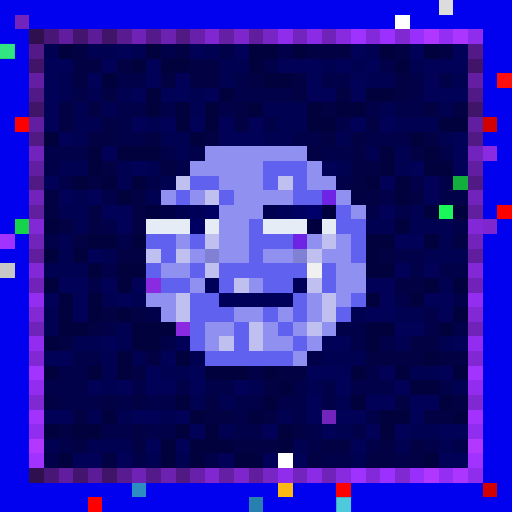
t = 0.00 s
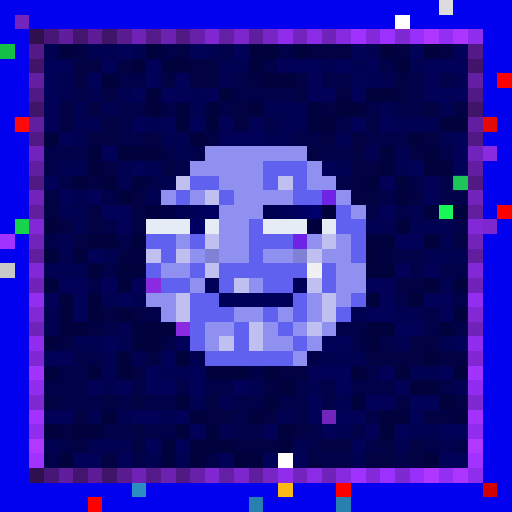
t = 0.34 s
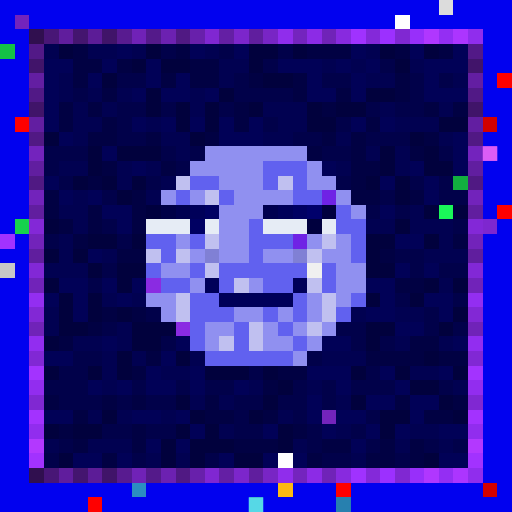
t = 0.69 s
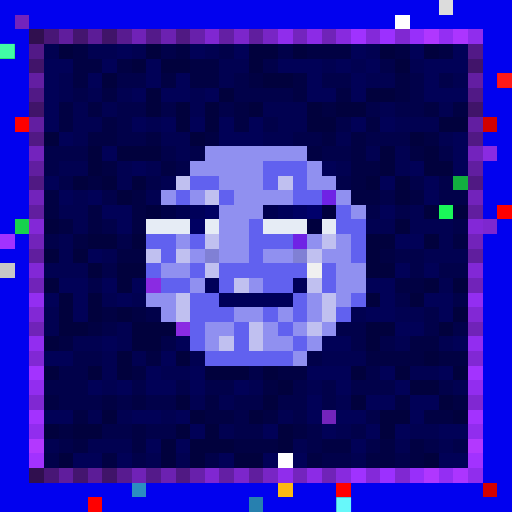
t = 1.03 s
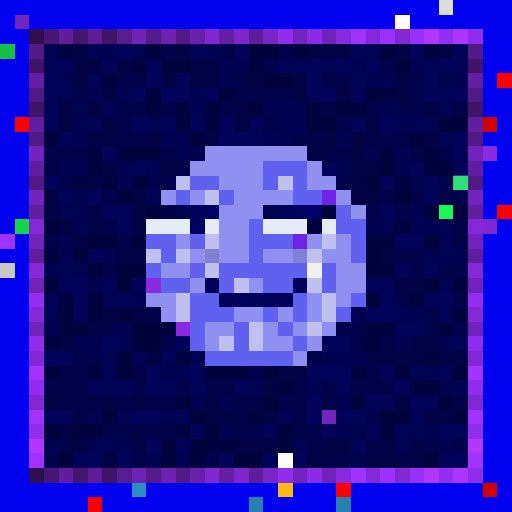
t = 1.37 s
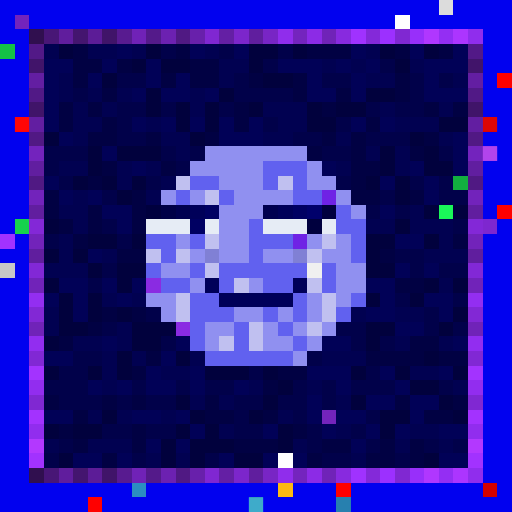
t = 1.72 s

The animated SVG that drew these frames (rendered in a browser with its animation timeline set to each time). Animation: 1 CSS @keyframes rule; one cycle of 2.06 s, repeats indefinitely.

<svg viewBox="0 0 35 35" shape-rendering="crispEdges" xmlns="http://www.w3.org/2000/svg"><style>@keyframes pop{0%,100%{opacity:0}18%{opacity:1}36%{opacity:0}}.a00{animation:pop 1.1s linear 0.00s infinite}.a01{animation:pop 1.1s linear -0.14s infinite}.a02{animation:pop 1.1s linear -0.28s infinite}.a03{animation:pop 1.1s linear -0.41s infinite}.a04{animation:pop 1.1s linear -0.55s infinite}.a05{animation:pop 1.1s linear -0.69s infinite}.a06{animation:pop 1.1s linear -0.83s infinite}.a07{animation:pop 1.1s linear -0.96s infinite}</style><rect width="35" height="35" fill="#0101ef"/><path fill="#dcdcdc" d="M30 0h1v1H30z"/><path fill="#7324bc" d="M1 1h1v1H1zM22 28h1v1H22z"/><path fill="#ffffff" d="M27 1h1v1H27zM19 31h1v1H19z"/><path fill="#300f4f" d="M2 2h1v1H2zM2 32h1v1H2z"/><path fill="#481676" d="M3 2h1v1H3zM3 32h1v1H3z"/><path fill="#601d9d" d="M4 2h1v1H4zM4 32h1v1H4z"/><path fill="#44156f" d="M5 2h1v1H5zM5 32h1v1H5z"/><path fill="#5c1c97" d="M6 2h1v1H6zM6 32h1v1H6z"/><path fill="#401469" d="M7 2h1v1H7zM2 7h1v1H2zM32 7h1v1H32zM7 32h1v1H7z"/><path fill="#581b90" d="M8 2h1v1H8zM8 32h1v1H8z"/><path fill="#7022b7" d="M9 2h1v1H9zM9 32h1v1H9z"/><path fill="#541a8a" d="M10 2h1v1H10zM10 32h1v1H10z"/><path fill="#6c21b1" d="M11 2h1v1H11zM11 32h1v1H11z"/><path fill="#501983" d="M12 2h1v1H12zM2 12h1v1H2zM32 12h1v1H32zM12 32h1v1H12z"/><path fill="#6820ab" d="M13 2h1v1H13zM13 32h1v1H13z"/><path fill="#8027d2" d="M14 2h1v1H14zM14 32h1v1H14z"/><path fill="#641fa4" d="M15 2h1v1H15zM15 32h1v1H15z"/><path fill="#7c26cb" d="M16 2h1v1H16zM16 32h1v1H16z"/><path fill="#601e9e" d="M17 2h1v1H17zM2 17h1v1H2zM32 17h1v1H32zM17 32h1v1H17z"/><path fill="#7825c5" d="M18 2h1v1H18zM18 32h1v1H18z"/><path fill="#902dec" d="M19 2h1v1H19zM19 32h1v1H19z"/><path fill="#7424be" d="M20 2h1v1H20zM20 32h1v1H20z"/><path fill="#8c2be6" d="M21 2h1v1H21zM21 32h1v1H21z"/><path fill="#7023b8" d="M22 2h1v1H22zM2 22h1v1H2zM32 22h1v1H32zM22 32h1v1H22z"/><path fill="#882adf" d="M23 2h1v1H23zM23 32h1v1H23z"/><path fill="#a032ff" d="M24 2h1v1H24zM24 32h1v1H24z"/><path fill="#8429d9" d="M25 2h1v1H25zM25 32h1v1H25z"/><path fill="#9c30ff" d="M26 2h1v1H26zM26 32h1v1H26z"/><path fill="#8028d2" d="M27 2h1v1H27zM2 27h1v1H2zM32 27h1v1H32zM27 32h1v1H27z"/><path fill="#982ffa" d="M28 2h1v1H28zM28 32h1v1H28z"/><path fill="#b037ff" d="M29 2h1v1H29zM29 32h1v1H29z"/><path fill="#942ef3" d="M30 2h1v1H30zM30 32h1v1H30z"/><path fill="#ac35ff" d="M31 2h1v1H31zM31 32h1v1H31z"/><path fill="#902ded" d="M32 2h1v1H32zM32 32h1v1H32z"/><path fill="#14c146" d="M0 3h1v1H0z"/><path fill="#521987" d="M2 3h1v1H2zM32 3h1v1H32z"/><path fill="#010151" d="M3 3h1v1H3zM6 3h2v1H6zM9 3h1v1H9zM14 3h1v1H14zM25 3h1v1H25zM15 4h2v1H15zM22 4h1v1H22zM24 4h1v1H24zM28 4h1v1H28zM4 5h1v1H4zM15 5h1v1H15zM25 5h2v1H25zM31 5h1v1H31zM4 6h1v1H4zM6 6h1v1H6zM8 6h1v1H8zM13 6h1v1H13zM5 7h1v1H5zM7 7h1v1H7zM13 7h1v1H13zM18 7h3v1H18zM26 7h1v1H26zM30 7h1v1H30zM5 8h2v1H5zM10 8h1v1H10zM19 8h2v1H19zM27 8h3v1H27zM5 9h1v1H5zM11 9h2v1H11zM18 9h2v1H18zM23 9h1v1H23zM30 9h1v1H30zM12 10h1v1H12zM25 10h1v1H25zM27 10h1v1H27zM4 11h2v1H4zM8 11h1v1H8zM10 11h1v1H10zM23 11h1v1H23zM27 11h1v1H27zM8 12h1v1H8zM11 12h1v1H11zM5 13h1v1H5zM10 13h1v1H10zM4 14h2v1H4zM28 14h1v1H28zM5 15h1v1H5zM25 15h2v1H25zM28 15h3v1H28zM4 16h1v1H4zM30 16h1v1H30zM4 17h1v1H4zM7 17h1v1H7zM29 17h3v1H29zM3 18h3v1H3zM30 19h1v1H30zM7 20h1v1H7zM9 20h1v1H9zM3 21h1v1H3zM24 21h1v1H24zM27 21h2v1H27zM3 22h1v1H3zM8 22h1v1H8zM5 23h2v1H5zM8 23h1v1H8zM27 23h1v1H27zM30 23h1v1H30zM7 24h1v1H7zM9 24h1v1H9zM13 24h1v1H13zM22 24h3v1H22zM7 25h1v1H7zM11 25h2v1H11zM28 25h2v1H28zM7 26h1v1H7zM17 26h1v1H17zM21 26h1v1H21zM31 26h1v1H31zM13 27h1v1H13zM15 27h1v1H15zM23 27h1v1H23zM6 28h1v1H6zM8 28h1v1H8zM11 28h1v1H11zM19 28h1v1H19zM15 29h1v1H15zM23 29h1v1H23zM28 29h2v1H28zM3 30h1v1H3zM6 30h3v1H6zM20 30h1v1H20zM27 30h1v1H27zM30 30h1v1H30zM10 31h1v1H10zM12 31h1v1H12zM24 31h1v1H24z"/><path fill="#01013d" d="M4 3h1v1H4zM10 3h1v1H10zM17 3h2v1H17zM20 3h1v1H20zM26 3h1v1H26zM29 3h1v1H29zM9 4h1v1H9zM11 4h2v1H11zM17 4h1v1H17zM27 4h1v1H27zM7 5h1v1H7zM18 5h2v1H18zM10 6h1v1H10zM15 6h1v1H15zM25 6h2v1H25zM10 7h1v1H10zM12 7h1v1H12zM14 7h1v1H14zM17 7h1v1H17zM21 7h1v1H21zM23 7h2v1H23zM12 8h1v1H12zM14 8h1v1H14zM21 8h2v1H21zM30 8h2v1H30zM3 9h1v1H3zM13 9h1v1H13zM28 9h1v1H28zM6 10h1v1H6zM8 10h3v1H8zM26 10h1v1H26zM29 10h1v1H29zM6 11h1v1H6zM26 11h1v1H26zM29 11h2v1H29zM5 12h1v1H5zM7 12h1v1H7zM9 12h1v1H9zM25 12h1v1H25zM27 12h1v1H27zM8 13h1v1H8zM27 13h1v1H27zM29 14h1v1H29zM31 14h1v1H31zM3 15h1v1H3zM27 15h1v1H27zM6 16h2v1H6zM9 16h1v1H9zM25 16h2v1H25zM29 16h1v1H29zM3 17h1v1H3zM5 17h1v1H5zM25 17h1v1H25zM6 18h1v1H6zM8 18h2v1H8zM25 18h2v1H25zM3 19h1v1H3zM8 19h1v1H8zM29 19h1v1H29zM31 19h1v1H31zM4 20h1v1H4zM6 20h1v1H6zM25 20h1v1H25zM28 20h1v1H28zM4 21h1v1H4zM6 21h1v1H6zM8 21h1v1H8zM31 21h1v1H31zM4 22h2v1H4zM9 22h3v1H9zM25 22h2v1H25zM30 22h1v1H30zM3 23h1v1H3zM9 23h2v1H9zM25 23h1v1H25zM8 24h1v1H8zM12 24h1v1H12zM29 24h1v1H29zM3 25h1v1H3zM6 25h1v1H6zM8 25h1v1H8zM14 25h3v1H14zM18 25h1v1H18zM24 25h1v1H24zM27 25h1v1H27zM31 25h1v1H31zM19 26h1v1H19zM28 26h2v1H28zM12 27h1v1H12zM18 27h1v1H18zM24 27h1v1H24zM30 27h1v1H30zM7 28h1v1H7zM13 28h1v1H13zM17 28h1v1H17zM26 28h2v1H26zM31 28h1v1H31zM3 29h1v1H3zM5 29h2v1H5zM12 29h1v1H12zM14 29h1v1H14zM19 29h1v1H19zM26 29h1v1H26zM11 30h1v1H11zM13 30h3v1H13zM19 30h1v1H19zM4 31h1v1H4zM11 31h1v1H11zM13 31h1v1H13zM16 31h2v1H16zM29 31h1v1H29z"/><path fill="#010143" d="M5 3h1v1H5zM12 3h1v1H12zM21 3h3v1H21zM27 3h1v1H27zM30 3h1v1H30zM5 4h2v1H5zM8 4h1v1H8zM13 4h2v1H13zM5 5h1v1H5zM11 5h1v1H11zM13 5h2v1H13zM17 5h1v1H17zM20 5h1v1H20zM27 5h1v1H27zM7 6h1v1H7zM20 6h1v1H20zM23 6h1v1H23zM27 6h1v1H27zM4 7h1v1H4zM6 7h1v1H6zM16 7h1v1H16zM22 7h1v1H22zM29 7h1v1H29zM31 7h1v1H31zM4 8h1v1H4zM7 8h1v1H7zM16 8h1v1H16zM25 8h1v1H25zM6 9h2v1H6zM10 9h1v1H10zM14 9h1v1H14zM22 9h1v1H22zM24 9h1v1H24zM29 9h1v1H29zM21 10h1v1H21zM24 10h1v1H24zM28 10h1v1H28zM7 11h1v1H7zM11 11h1v1H11zM24 11h2v1H24zM6 12h1v1H6zM24 12h1v1H24zM3 13h1v1H3zM9 13h1v1H9zM24 13h2v1H24zM28 13h1v1H28zM3 14h1v1H3zM6 14h1v1H6zM9 14h1v1H9zM4 15h1v1H4zM6 15h1v1H6zM9 15h1v1H9zM5 16h1v1H5zM31 16h1v1H31zM8 17h2v1H8zM26 17h1v1H26zM27 19h2v1H27zM7 21h1v1H7zM9 21h1v1H9zM6 22h1v1H6zM4 23h1v1H4zM28 23h2v1H28zM10 24h1v1H10zM25 24h4v1H25zM30 24h2v1H30zM9 25h1v1H9zM19 25h2v1H19zM18 26h1v1H18zM3 27h1v1H3zM7 27h1v1H7zM9 27h1v1H9zM14 27h1v1H14zM27 27h1v1H27zM31 27h1v1H31zM5 28h1v1H5zM14 28h2v1H14zM18 28h1v1H18zM29 28h2v1H29zM4 29h1v1H4zM9 29h1v1H9zM20 29h1v1H20zM5 30h1v1H5zM9 30h1v1H9zM16 30h3v1H16zM22 30h2v1H22zM26 30h1v1H26zM28 30h1v1H28zM7 31h1v1H7zM21 31h1v1H21zM25 31h2v1H25zM28 31h1v1H28z"/><path fill="#010157" d="M8 3h1v1H8zM13 3h1v1H13zM16 3h1v1H16zM24 3h1v1H24zM28 3h1v1H28zM31 3h1v1H31zM3 4h2v1H3zM7 4h1v1H7zM10 4h1v1H10zM19 4h3v1H19zM23 4h1v1H23zM25 4h1v1H25zM29 4h3v1H29zM3 5h1v1H3zM6 5h1v1H6zM10 5h1v1H10zM12 5h1v1H12zM21 5h1v1H21zM24 5h1v1H24zM29 5h1v1H29zM3 6h1v1H3zM9 6h1v1H9zM11 6h2v1H11zM14 6h1v1H14zM21 6h2v1H21zM24 6h1v1H24zM29 6h3v1H29zM3 7h1v1H3zM3 8h1v1H3zM9 8h1v1H9zM11 8h1v1H11zM13 8h1v1H13zM15 8h1v1H15zM17 8h1v1H17zM24 8h1v1H24zM26 8h1v1H26zM4 9h1v1H4zM15 9h3v1H15zM31 9h1v1H31zM7 10h1v1H7zM31 10h1v1H31zM9 11h1v1H9zM22 11h1v1H22zM28 11h1v1H28zM31 11h1v1H31zM3 12h1v1H3zM26 12h1v1H26zM29 12h1v1H29zM4 13h1v1H4zM6 13h1v1H6zM29 13h1v1H29zM7 14h2v1H7zM26 14h1v1H26zM8 15h1v1H8zM27 16h2v1H27zM6 17h1v1H6zM27 18h1v1H27zM29 18h1v1H29zM4 19h2v1H4zM7 19h1v1H7zM9 19h1v1H9zM25 19h2v1H25zM3 20h1v1H3zM5 20h1v1H5zM8 20h1v1H8zM26 20h1v1H26zM29 20h2v1H29zM5 21h1v1H5zM25 21h2v1H25zM30 21h1v1H30zM27 22h2v1H27zM7 23h1v1H7zM12 23h1v1H12zM22 23h2v1H22zM31 23h1v1H31zM3 24h2v1H3zM11 24h1v1H11zM10 25h1v1H10zM13 25h1v1H13zM21 25h3v1H21zM26 25h1v1H26zM30 25h1v1H30zM6 26h1v1H6zM8 26h1v1H8zM10 26h2v1H10zM13 26h1v1H13zM16 26h1v1H16zM23 26h1v1H23zM27 26h1v1H27zM21 27h1v1H21zM25 27h2v1H25zM28 27h2v1H28zM3 28h2v1H3zM9 28h2v1H9zM12 28h1v1H12zM21 28h1v1H21zM23 28h2v1H23zM28 28h1v1H28zM13 29h1v1H13zM18 29h1v1H18zM22 29h1v1H22zM25 29h1v1H25zM27 29h1v1H27zM30 29h2v1H30zM10 30h1v1H10zM12 30h1v1H12zM24 30h1v1H24zM5 31h2v1H5zM8 31h1v1H8zM15 31h1v1H15zM18 31h1v1H18zM20 31h1v1H20zM30 31h2v1H30z"/><path fill="#01014a" d="M11 3h1v1H11zM15 3h1v1H15zM19 3h1v1H19zM18 4h1v1H18zM26 4h1v1H26zM8 5h2v1H8zM16 5h1v1H16zM22 5h2v1H22zM28 5h1v1H28zM30 5h1v1H30zM5 6h1v1H5zM16 6h4v1H16zM28 6h1v1H28zM8 7h2v1H8zM11 7h1v1H11zM15 7h1v1H15zM25 7h1v1H25zM27 7h2v1H27zM8 8h1v1H8zM18 8h1v1H18zM23 8h1v1H23zM8 9h2v1H8zM20 9h2v1H20zM25 9h3v1H25zM3 10h3v1H3zM11 10h1v1H11zM13 10h1v1H13zM22 10h2v1H22zM30 10h1v1H30zM3 11h1v1H3zM12 11h1v1H12zM4 12h1v1H4zM10 12h1v1H10zM23 12h1v1H23zM28 12h1v1H28zM30 12h1v1H30zM7 13h1v1H7zM26 13h1v1H26zM30 13h2v1H30zM25 14h1v1H25zM27 14h1v1H27zM7 15h1v1H7zM31 15h1v1H31zM3 16h1v1H3zM8 16h1v1H8zM27 17h2v1H27zM7 18h1v1H7zM28 18h1v1H28zM30 18h2v1H30zM6 19h1v1H6zM27 20h1v1H27zM31 20h1v1H31zM10 21h1v1H10zM29 21h1v1H29zM7 22h1v1H7zM23 22h2v1H23zM29 22h1v1H29zM31 22h1v1H31zM11 23h1v1H11zM24 23h1v1H24zM26 23h1v1H26zM5 24h2v1H5zM21 24h1v1H21zM4 25h2v1H4zM17 25h1v1H17zM25 25h1v1H25zM3 26h3v1H3zM9 26h1v1H9zM12 26h1v1H12zM14 26h2v1H14zM20 26h1v1H20zM22 26h1v1H22zM24 26h3v1H24zM30 26h1v1H30zM4 27h3v1H4zM8 27h1v1H8zM10 27h2v1H10zM16 27h2v1H16zM19 27h2v1H19zM22 27h1v1H22zM16 28h1v1H16zM20 28h1v1H20zM25 28h1v1H25zM7 29h2v1H7zM10 29h2v1H10zM16 29h2v1H16zM21 29h1v1H21zM24 29h1v1H24zM4 30h1v1H4zM21 30h1v1H21zM25 30h1v1H25zM29 30h1v1H29zM31 30h1v1H31zM3 31h1v1H3zM9 31h1v1H9zM14 31h1v1H14zM22 31h2v1H22zM27 31h1v1H27z"/><path fill="#41146a" d="M2 4h1v1H2zM32 4h1v1H32z"/><path fill="#631ea2" d="M2 5h1v1H2zM32 5h1v1H32z"/><path fill="#fe0000" d="M34 5h1v1H34z"/><path fill="#511986" d="M2 6h1v1H2zM32 6h1v1H32z"/><path fill="#ff0000" d="M1 8h1v1H1zM34 14h1v1H34zM23 33h1v1H23zM6 34h1v1H6z"/><path fill="#621ea1" d="M2 8h1v1H2zM32 8h1v1H32z"/><path fill="#d30000" d="M33 8h1v1H33zM33 33h1v1H33z"/><path fill="#511984" d="M2 9h1v1H2zM32 9h1v1H32z"/><path fill="#7323bd" d="M2 10h1v1H2zM32 10h1v1H32z"/><path fill="#9090f0" d="M14 10h7v1H14zM13 11h5v1H13zM21 11h1v1H21zM15 12h3v1H15zM21 12h2v1H21zM11 13h1v1H11zM13 13h1v1H13zM16 13h4v1H16zM23 13h1v1H23zM15 14h3v1H15zM24 14h1v1H24zM15 15h2v1H15zM12 16h1v1H12zM15 16h2v1H15zM21 16h1v1H21zM23 16h1v1H23zM13 17h1v1H13zM15 17h2v1H15zM18 17h2v1H18zM22 17h2v1H22zM11 18h2v1H11zM23 18h2v1H23zM13 19h1v1H13zM17 19h1v1H17zM23 19h2v1H23zM10 20h2v1H10zM21 20h1v1H21zM23 20h1v1H23zM11 21h1v1H11zM16 21h2v1H16zM19 21h1v1H19zM21 21h1v1H21zM14 22h2v1H14zM18 22h1v1H18zM20 22h1v1H20zM22 22h1v1H22zM14 23h1v1H14zM18 23h2v1H18zM21 23h1v1H21zM20 24h1v1H20z"/><path fill="#8a2be2" d="M33 10h1v1H33zM10 19h1v1H10zM12 22h1v1H12z"/><path fill="#611ea0" d="M2 11h1v1H2zM32 11h1v1H32z"/><path fill="#6161ef" d="M18 11h3v1H18zM13 12h2v1H13zM18 12h1v1H18zM20 12h1v1H20zM12 13h1v1H12zM15 13h1v1H15zM20 13h2v1H20zM23 14h1v1H23zM17 15h1v1H17zM23 15h2v1H23zM10 16h2v1H10zM13 16h1v1H13zM17 16h3v1H17zM24 16h1v1H24zM11 17h1v1H11zM17 17h1v1H17zM24 17h1v1H24zM10 18h1v1H10zM13 18h1v1H13zM15 18h6v1H15zM22 18h1v1H22zM11 19h2v1H11zM15 19h1v1H15zM18 19h2v1H18zM22 19h1v1H22zM13 20h2v1H13zM20 20h1v1H20zM24 20h1v1H24zM13 21h3v1H13zM18 21h1v1H18zM20 21h1v1H20zM23 21h1v1H23zM13 22h1v1H13zM16 22h1v1H16zM19 22h1v1H19zM13 23h1v1H13zM16 23h1v1H16zM20 23h1v1H20zM14 24h6v1H14z"/><path fill="#c0c0f0" d="M12 12h1v1H12zM19 12h1v1H19zM14 13h1v1H14zM14 16h1v1H14zM22 16h1v1H22zM10 17h1v1H10zM12 17h1v1H12zM21 17h1v1H21zM14 18h1v1H14zM16 19h1v1H16zM21 19h1v1H21zM12 20h1v1H12zM22 20h1v1H22zM12 21h1v1H12zM22 21h1v1H22zM17 22h1v1H17zM21 22h1v1H21zM15 23h1v1H15zM17 23h1v1H17z"/><path fill="#12af3f" d="M31 12h1v1H31z"/><path fill="#7223bb" d="M2 13h1v1H2zM32 13h1v1H32z"/><path fill="#6f23e5" d="M22 13h1v1H22zM20 16h1v1H20z"/><path fill="#611e9f" d="M2 14h1v1H2zM32 14h1v1H32z"/><path fill="#00003e" d="M10 14h1v1H10zM22 14h1v1H22zM21 15h1v1H21z"/><path fill="#000047" d="M11 14h1v1H11z"/><path fill="#000050" d="M12 14h1v1H12zM18 14h1v1H18z"/><path fill="#000059" d="M13 14h1v1H13zM19 14h1v1H19zM14 19h1v1H14zM20 19h1v1H20zM15 20h5v1H15z"/><path fill="#000062" d="M14 14h1v1H14zM20 14h1v1H20zM13 15h1v1H13z"/><path fill="#00006b" d="M21 14h1v1H21z"/><path fill="#1af759" d="M30 14h1v1H30z"/><path fill="#16d34c" d="M1 15h1v1H1z"/><path fill="#8328d7" d="M2 15h1v1H2zM32 15h1v1H32z"/><path fill="#e6ecf5" d="M10 15h3v1H10zM14 15h1v1H14zM18 15h3v1H18zM22 15h1v1H22z"/><path fill="#7e27cf" d="M33 15h1v1H33z"/><path fill="#a132ff" d="M0 16h1v1H0z"/><path fill="#7223ba" d="M2 16h1v1H2zM32 16h1v1H32z"/><path fill="#8080d5" d="M14 17h1v1H14zM20 17h1v1H20z"/><path fill="#c7c7c7" d="M0 18h1v1H0z"/><path fill="#8228d6" d="M2 18h1v1H2zM32 18h1v1H32z"/><path fill="#f0f0f0" d="M21 18h1v1H21z"/><path fill="#7123b9" d="M2 19h1v1H2zM32 19h1v1H32z"/><path fill="#932ef1" d="M2 20h1v1H2zM32 20h1v1H32z"/><path fill="#8228d5" d="M2 21h1v1H2zM32 21h1v1H32z"/><path fill="#922df0" d="M2 23h1v1H2zM32 23h1v1H32z"/><path fill="#8128d4" d="M2 24h1v1H2zM32 24h1v1H32z"/><path fill="#a333ff" d="M2 25h1v1H2zM32 25h1v1H32z"/><path fill="#922def" d="M2 26h1v1H2zM32 26h1v1H32z"/><path fill="#a332ff" d="M2 28h1v1H2zM32 28h1v1H32z"/><path fill="#912dee" d="M2 29h1v1H2zM32 29h1v1H32z"/><path fill="#b338ff" d="M2 30h1v1H2zM32 30h1v1H32z"/><path fill="#a232ff" d="M2 31h1v1H2zM32 31h1v1H32z"/><path fill="#2b8dc1" d="M9 33h1v1H9z"/><path fill="#fcb913" d="M19 33h1v1H19z"/><path fill="#2780af" d="M17 34h1v1H17zM23 34h1v1H23z"/><rect x="0" y="3" width="1" height="1" fill="#45ffad" class="a02"/><g fill="#ff1b1b"><rect x="34" y="5" width="1" height="1" class="a02"/><rect x="1" y="8" width="1" height="1" class="a06"/><rect x="33" y="8" width="1" height="1" class="a06"/></g><rect x="33" y="10" width="1" height="1" fill="#ff75ff" class="a04"/><rect x="31" y="12" width="1" height="1" fill="#41ff9e" class="a00"/><g fill="#6cffff"><rect x="17" y="34" width="1" height="1" class="a04"/><rect x="23" y="34" width="1" height="1" class="a02"/></g></svg>
